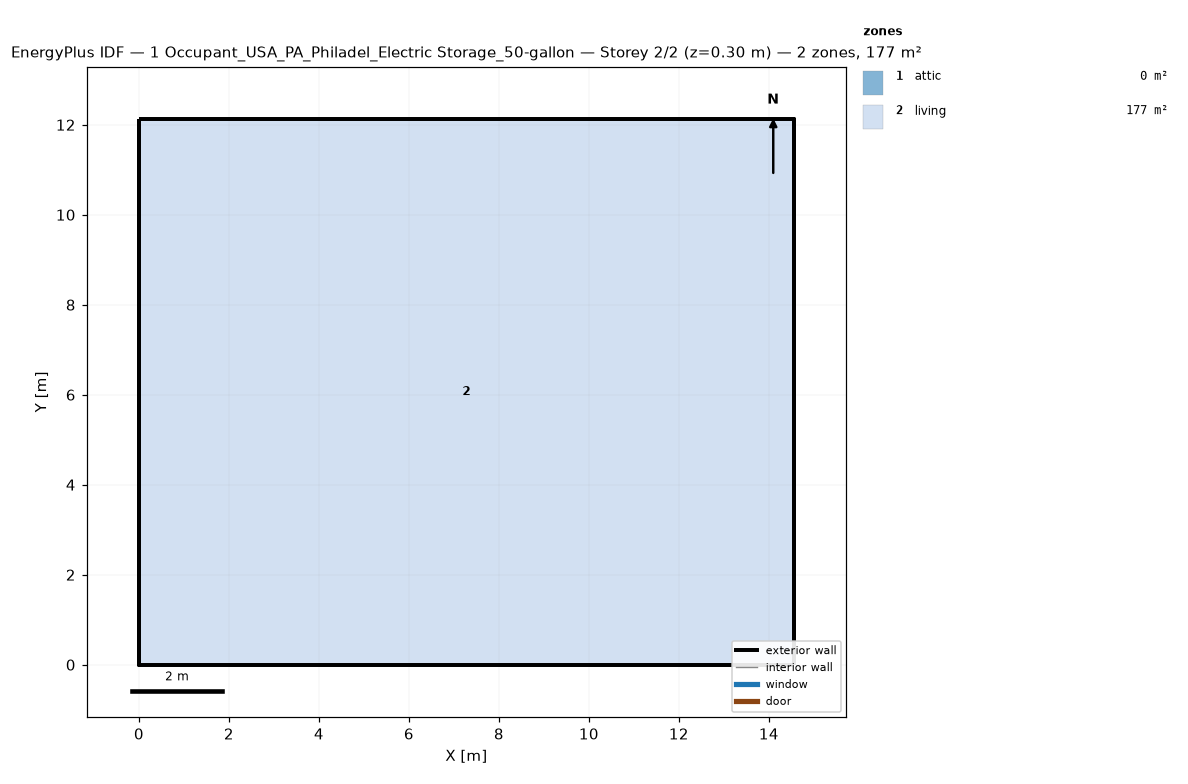
=== STOREY PLAN SPEC (per zone: floor XY polygon, exterior-wall plan segments, windows/doors) ===
zone 1: attic  (0.0 m²)
  exterior wall: (14.55, 0.00) – (14.55, 12.13) – (14.55, 6.06)  [18.2 m]
  exterior wall: (0.00, 12.13) – (0.00, 0.00) – (0.00, 6.06)  [18.2 m]
zone 2: living  (176.5 m²)
  floor: (0.00, 0.00) (0.00, 12.13) (14.55, 12.13) (14.55, 0.00)
  exterior wall: (0.00, 0.00) – (14.55, 0.00)  [14.6 m]
  exterior wall: (14.55, 0.00) – (14.55, 12.13)  [12.1 m]
  exterior wall: (14.55, 12.13) – (0.00, 12.13)  [14.6 m]
  exterior wall: (0.00, 12.13) – (0.00, 0.00)  [12.1 m]

=== DERIVED (storey summary) ===
Building: 1 Occupant_USA_PA_Philadel_Electric Storage_50-gallon
Storey: 2 of 2  (floor level z = 0.30 m)
Storey gross floor area: 176.5 m²
Zones on this storey: 2
  - attic: floor 0.0 m²; exterior wall 36.4 m (24.5 m²); WWR 0.0%
  - living: floor 176.5 m²; exterior wall 53.4 m (146.4 m²); WWR 0.0%
Zone adjacency: (none detected)